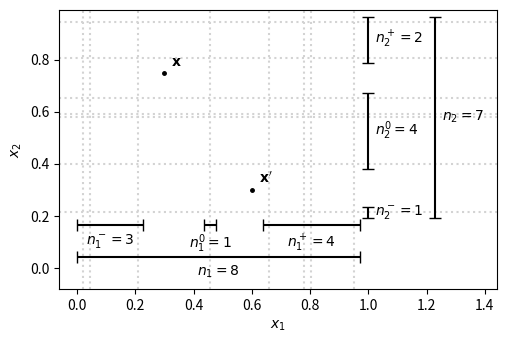

The matplotlib source for this figure:
from matplotlib import pyplot as plt
import numpy as np

""" makes figure 2 """

n = [8, 7]
x = (0.3, 0.75)
xp = (0.6, 0.3)

####################

rng = np.random.default_rng(202211141205)
splits = [np.sort(rng.random(n[i])) for i in range(2)]
splits[1][2] -= 0.01

kx = [np.searchsorted(splits[i], x[i]) for i in range(2)]
kxp = [np.searchsorted(splits[i], xp[i]) for i in range(2)]

nminus = [min(kx[i], kxp[i]) for i in range(2)]
nzero = [abs(kx[i] - kxp[i]) for i in range(2)]
nplus = [n[i] - max(kx[i], kxp[i]) for i in range(2)]

plt.close('all')
fig, ax = plt.subplots(num='figcounts', figsize=[5.17, 3.53])

ax.set_xlabel('$x_1$')
ax.set_ylabel('$x_2$')

dotstyle = dict(marker='.', color='black', markersize=5)
dotann = dict(xytext=(5, 5), xycoords='data', textcoords='offset points')
ax.plot(x[0], x[1], **dotstyle)
ax.annotate('$\\mathbf{x}$', x, **dotann)
ax.plot(xp[0], xp[1], **dotstyle)
ax.annotate("$\\mathbf{x}'$", xp, **dotann)

linekw = dict(linestyle=':', color='lightgray')
for s in splits[0]:
    ax.axvline(s, **linekw)
for s in splits[1]:
    ax.axhline(s, **linekw)

barkw = dict(capsize=4, color='black')
barmargin = 0.02
def hbar(y, start, end, label):
    x = (start + end) / 2
    ax.errorbar(x, y, xerr=(end - start) / 2 + barmargin, **barkw)
    ax.annotate(label, (x, y), (0, -5), 'data', 'offset points', va='top', ha='center')
def vbar(x, start, end, label):
    y = (start + end) / 2
    ax.errorbar(x, y, yerr=(end - start) / 2 + barmargin, **barkw)
    ax.annotate(label, (x, y), (5, 0), 'data', 'offset points', va='center', ha='left')

hy = min([splits[1][0], x[0], xp[0]]) - 0.05
hbar(hy, splits[0][0], splits[0][min(kx[0], kxp[0]) - 1], f'$n^-_1 = {nminus[0]}$')
hbar(hy, splits[0][min(kx[0], kxp[0])], splits[0][max(kx[0], kxp[0]) - 1], f'$n^0_1 = {nzero[0]}$')
hbar(hy, splits[0][max(kx[0], kxp[0])], splits[0][-1], f'$n^+_1 = {nplus[0]}$')
hbar(hy - 0.12, splits[0][0], splits[0][-1], f'$n_1 = {n[0]}$')
b, t = ax.get_ylim()
ax.set_ylim(b - 0.08, t)

vx = splits[0][-1] + 0.05
vbar(vx, splits[1][0], splits[1][min(kx[1], kxp[1]) - 1], f'$n^-_2 = {nminus[1]}$')
vbar(vx, splits[1][min(kx[1], kxp[1])], splits[1][max(kx[1], kxp[1]) - 1], f'$n^0_2 = {nzero[1]}$')
vbar(vx, splits[1][max(kx[1], kxp[1])], splits[1][-1], f'$n^+_2 = {nplus[1]}$')
vbar(vx + 0.23, splits[1][0], splits[1][-1], f'$n_2 = {n[1]}$')
l, r = ax.get_xlim()
ax.set_xlim(l, r + 0.15)

fig.tight_layout()
fig.savefig(fig.get_label() + '.pdf')
fig.show()
